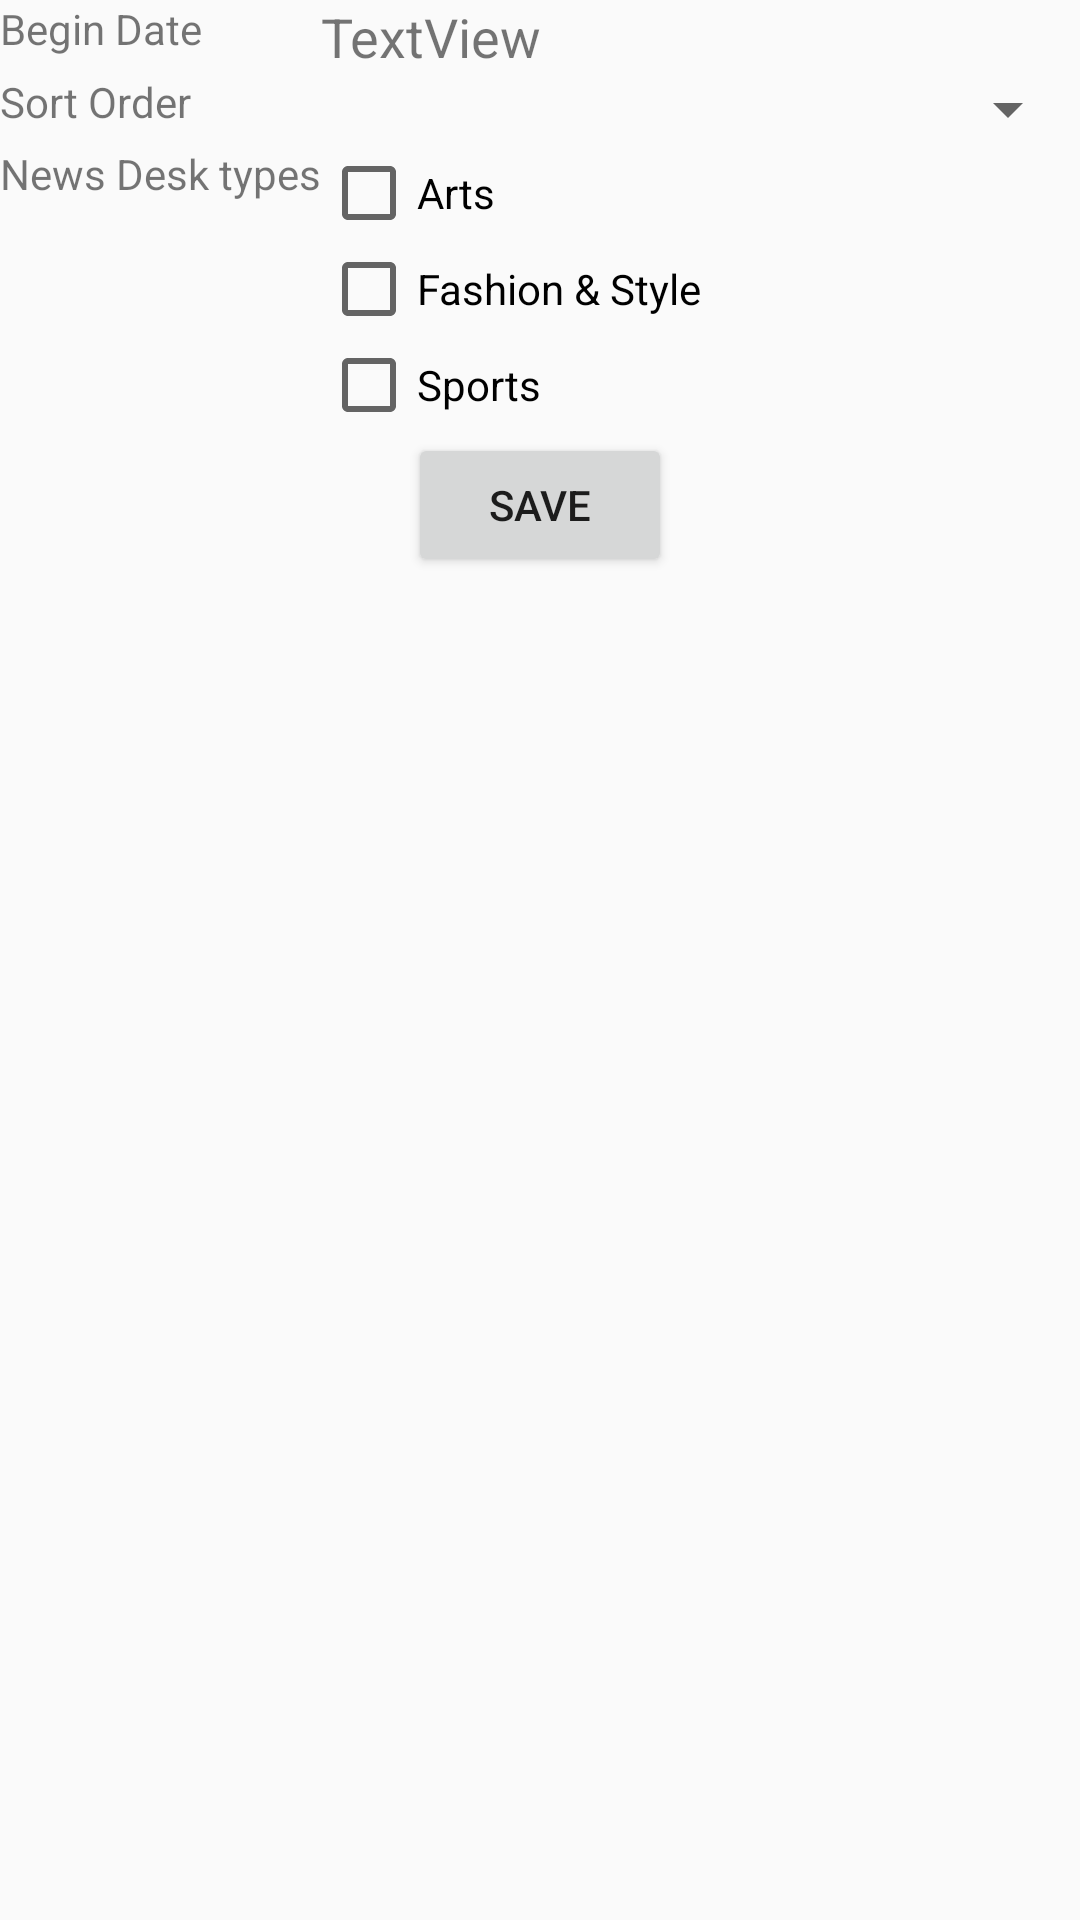

This screen was rendered from an Android layout file. Write that file and the resources it references.
<!-- AndroidManifest.xml: application theme AppTheme -->
<!-- res/layout/activity_filter.xml -->
<?xml version="1.0" encoding="utf-8"?>
<RelativeLayout xmlns:android="http://schemas.android.com/apk/res/android"
xmlns:app="http://schemas.android.com/apk/res-auto"
xmlns:tools="http://schemas.android.com/tools"
android:layout_width="match_parent"
android:layout_height="match_parent"
tools:context="com.example.nytimessearch.activities.FilterActivity">

    <TextView
        android:id="@+id/textView"
        android:layout_width="wrap_content"
        android:layout_height="wrap_content"
        android:layout_alignParentLeft="true"
        android:layout_alignParentStart="true"
        android:layout_alignParentTop="true"
        android:text="@string/begin_date" />

    <TextView
        android:id="@+id/tvDate"
        android:layout_width="wrap_content"
        android:layout_height="wrap_content"
        android:layout_alignLeft="@+id/spSortOrder"
        android:layout_alignParentTop="true"
        android:layout_alignStart="@+id/spSortOrder"
        android:text="TextView"
        android:textSize="18sp" />

    <TextView
        android:id="@+id/textView3"
        android:layout_width="wrap_content"
        android:layout_height="wrap_content"
        android:layout_alignParentLeft="true"
        android:layout_alignParentStart="true"
        android:layout_below="@+id/tvDate"
        android:text="@string/sort_order" />

    <Spinner
        android:id="@+id/spSortOrder"
        android:layout_width="match_parent"
        android:layout_height="wrap_content"
        android:layout_below="@+id/tvDate"
        android:layout_toEndOf="@+id/textView4"
        android:layout_toRightOf="@+id/textView4"
        android:entries="@array/sort_order" />

    <TextView
        android:id="@+id/textView4"
        android:layout_width="wrap_content"
        android:layout_height="wrap_content"
        android:layout_alignParentLeft="true"
        android:layout_alignParentStart="true"
        android:layout_below="@+id/spSortOrder"
        android:text="@string/new_desk" />

    <LinearLayout
        android:layout_width="match_parent"
        android:layout_height="wrap_content"
        android:layout_below="@+id/spSortOrder"
        android:layout_toEndOf="@+id/textView4"
        android:layout_toRightOf="@+id/textView4"
        android:orientation="vertical"
        android:id="@+id/linearLayout">

        <CheckBox
            android:id="@+id/cbArts"
            android:layout_width="match_parent"
            android:layout_height="wrap_content"
            android:text="@string/arts" />

        <CheckBox
            android:id="@+id/cbFashion"
            android:layout_width="match_parent"
            android:layout_height="wrap_content"
            android:text="@string/fashion" />

        <CheckBox
            android:id="@+id/cbSports"
            android:layout_width="match_parent"
            android:layout_height="wrap_content"
            android:text="@string/sports" />
    </LinearLayout>

    <Button
        android:id="@+id/btSave"
        android:layout_width="wrap_content"
        android:layout_height="wrap_content"
        android:layout_below="@+id/linearLayout"
        android:layout_centerHorizontal="true"
        android:text="@string/save" />

</RelativeLayout>
<!-- resources referenced by this layout -->
<resources>
  <string name="arts">Arts</string>
  <string name="begin_date">Begin Date</string>
  <string name="fashion">Fashion &amp; Style</string>
  <string name="new_desk">News Desk types</string>
  <string name="save">Save</string>
  <string name="sort_order">Sort Order</string>
  <string name="sports">Sports</string>
  <style name="AppTheme" parent="Theme.AppCompat.Light.DarkActionBar">
          
          <item name="colorPrimary">@color/colorPrimary</item>
          <item name="colorPrimaryDark">@color/colorPrimaryDark</item>
          <item name="colorAccent">@color/colorAccent</item>
      </style>
  <color name="colorPrimary">#ff5131</color>
  <color name="colorPrimaryDark">#d50000</color>
  <color name="colorAccent">#000000</color>
</resources>
